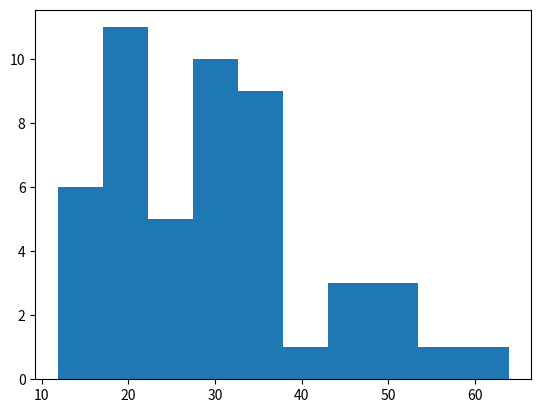

Write the Python code that produced this figure.
import matplotlib.pyplot as plt
import numpy as np

# variables
# repetion=3
# NUM_VALID=2
# TEST_frequency=3


repetion = 1
NUM_VALID = 251
TEST_frequency = 20

# repetion=1
# NUM_VALID=101
# TEST_frequency=10


NUM_ROUNDS = 1 + TEST_frequency * (NUM_VALID - 1)
VALID_RANGE = range(1, NUM_ROUNDS + 1, TEST_frequency)
clientCount = 50
NUM_eva_clients = 200  # eva_client must significantly larger than normal one then qualified clients could be selected.
NUM_EPOCHS = 1

SHUFFLE_BUFFER = 500
PREFETCH_BUFFER = 10

# partition
n_parties = clientCount

K = 10  # number of categories in cifar or mnist
NUM_SELECTED = 5
# beta=10000   # diversity of data, lager value means IID, lower non-IID
betaValues = [0.1, 1, 10]
# betaValues=[0.01,0.1,1,10]
betaCount = len(betaValues)
batchSizeTrain = 20
batchCountTrain = 1
# batchSizeTest = 10000
# batchCountTest=12
batchSizeTest = 1000
batchCountTest = 10

lr = 0.02
mm = 0.0

beishu = 1.5

# communication parameters
modelSize = 100 * 10 ** 3,  # ... % bit size of trainning model
areaSize = 1  # areaSize
fc = 2 * 10 ^ 9
commAlpha = 9.6
commBeta = 0.28
pathLos = 6
pathnLoss = 26  # %pathloss_los',10^(pathloss_los/10),...%pathloss_nlos',10^(pathloss_nlos/10),...
commPower = 0.1  # %100 mW over all bandwidth
noise = 10 ** (-100 / 10 - 3)
bandWidth = 30 * 10 ** 3

# computation parameters
compPower = 3  # ,... %upload power was 1
sampleCount = batchSizeTrain * batchCountTrain  # D trainning samples
gamma = 10 ** (-28)  # ,... %switch gap
epsilon = 5 * 10 ** (-2)  # ,... model calculation resolution
theta = 1  # ,...
# a=100#);

# tier parameters
tierTimes = [20, 30, 40]
tierTime = tierTimes[0]
tierTimesCount = len(tierTimes)
tierShowMax = 3


def latencyGenerator():
    location = np.random.rand(clientCount, 2) * (areaSize * 2) - areaSize  #########################
    distance = np.sqrt(location[:, 0] ** 2 + location[:, 1] ** 2)
    pathLos = 128.1 + 37.6 * np.log10(distance)
    commRate = bandWidth * np.log2(1 + commPower * np.power(10, -pathLos / 10) / noise)
    commLatency = modelSize / commRate

    # computation random generator
    cycleBit = np.random.uniform(3, 5, clientCount) * 10 ** 8  ####################################
    compFrequency = np.random.uniform(0.8, 3, clientCount) * 10 ** 9
    compLatency = theta * np.log2(1 / epsilon) * cycleBit * sampleCount / compFrequency
    latency = commLatency + compLatency
    return latency


def tierGenerator(tierTime=tierTimes[1]):
    # distribution over 30: 3.01790,8.09620,5.80710,4.28270,3.25280,1.93300,1.22620,0.83030,0.58600,0.41520
    # communication random generator
    latency = latencyGenerator()
    # number of tiers to be considers
    # clientTier = [np.where(np.logical_and(tierTime * (i - 1) < latency,
    #                                      latency < tierTime * (i)))[0]
    #              for i in range(1, tierCountMax + 1)]
    clientTier = []
    counted = 0
    i = 1
    while counted < clientCount:
        temp = np.where(np.logical_and(tierTime * (i - 1) < latency,
                                       latency < tierTime * (i)))[0]
        clientTier.append(temp)
        counted = counted + len(temp)
        i = i + 1

    # gurantee at least one client in iter 1, not necessary
    if len(clientTier[0]) == 0:
        min_index = np.argmin(latency)
        clientTier[0] = np.append(clientTier[0], min_index)
        minValTier = int(np.floor(latency[min_index] / tierTime))
        clientTier[minValTier] = np.delete(clientTier[minValTier], np.where(clientTier[minValTier] == min_index))
    return clientTier, latency


def tierGenerator_latency(latency, tierTime=tierTimes[1]):
    # distribution over 30: 3.01790,8.09620,5.80710,4.28270,3.25280,1.93300,1.22620,0.83030,0.58600,0.41520
    # communication random generator
    # latency=latencyGenerator()
    # number of tiers to be considers
    # clientTier = [np.where(np.logical_and(tierTime * (i - 1) < latency,
    #                                      latency < tierTime * (i)))[0]
    #              for i in range(1, tierCountMax + 1)]
    clientTier = []
    counted = 0
    i = 1
    while counted < clientCount:
        temp = np.where(np.logical_and(tierTime * (i - 1) < latency,
                                       latency < tierTime * (i)))[0]
        clientTier.append(temp)
        counted = counted + len(temp)
        i = i + 1

    # gurantee at least one client in iter 1, not necessary
    if len(clientTier[0]) == 0:
        min_index = np.argmin(latency)
        clientTier[0] = np.append(clientTier[0], min_index)
        minValTier = int(np.floor(latency[min_index] / tierTime))
        clientTier[minValTier] = np.delete(clientTier[minValTier], np.where(clientTier[minValTier] == min_index))
    return clientTier


avemaxlatency = []
for i in range(50):
    clientTier, latency = tierGenerator()
    avemaxlatency.append(max(latency))
    print(max(latency))
fedavglatency = np.average(avemaxlatency)
clientTier, latency = tierGenerator()
plt.hist(latency)
plt.show()
# clientTier,latency,clientTier_asyn,clientTier_latency_asyn=tierGenerator()


print(1)
